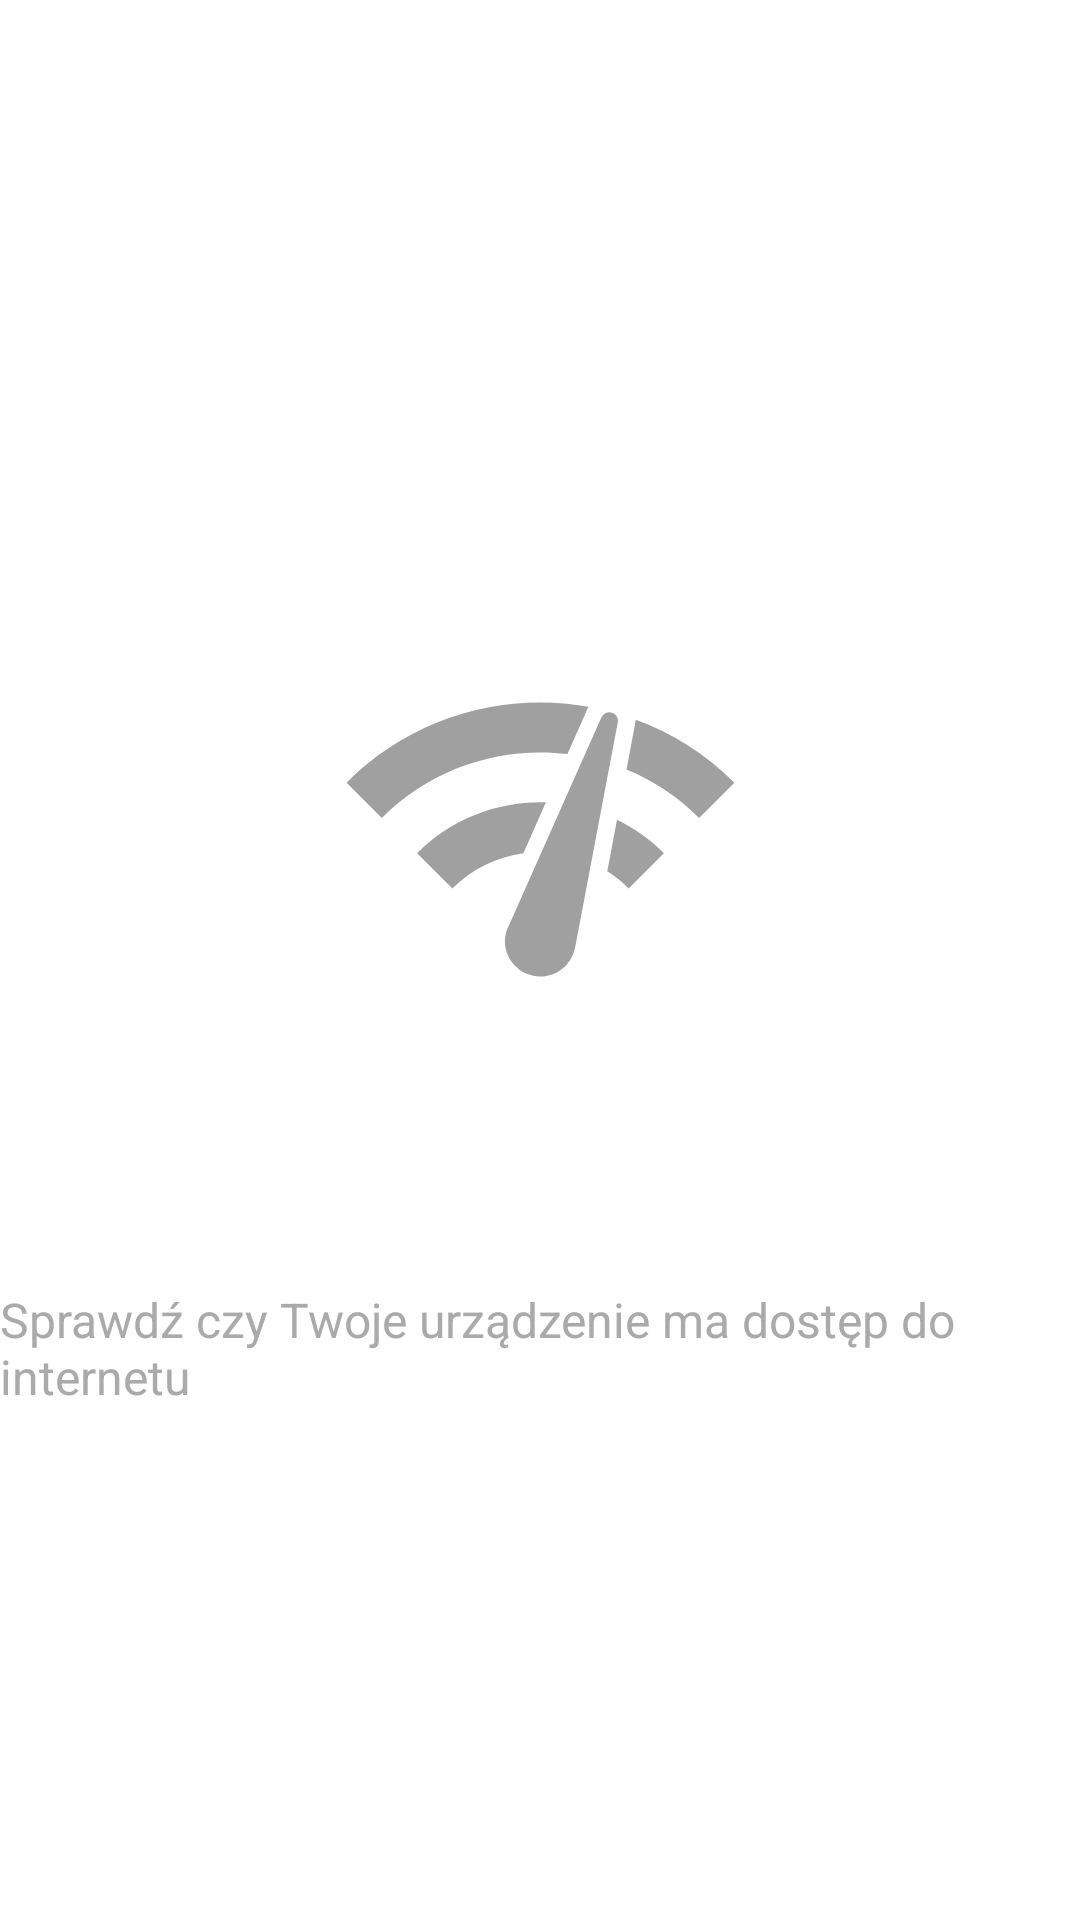

Here is an Android app screen rendered from its layout file. Give the layout XML and the strings, colors and styles it references.
<!-- AndroidManifest.xml: application theme AppTheme -->
<!-- res/layout/no_network.xml -->
<?xml version="1.0" encoding="utf-8"?>
<androidx.constraintlayout.widget.ConstraintLayout xmlns:android="http://schemas.android.com/apk/res/android"
    xmlns:app="http://schemas.android.com/apk/res-auto"
    xmlns:tools="http://schemas.android.com/tools"
    android:layout_width="match_parent"
    android:layout_height="match_parent">

    <ImageView
        android:id="@+id/errorConnectImage"
        android:layout_width="141dp"
        android:layout_height="285dp"
        android:layout_marginTop="136dp"
        app:layout_constraintEnd_toEndOf="parent"
        app:layout_constraintStart_toStartOf="parent"
        app:layout_constraintTop_toTopOf="parent"
        app:srcCompat="@drawable/network_check" />

    <TextView
        android:id="@+id/errorConnect"
        android:layout_width="wrap_content"
        android:layout_height="wrap_content"
        android:layout_marginTop="8dp"
        android:textSize="@dimen/layoutPadding"
        android:textColor="@color/lightgray"
        android:text="@string/error_connect"
        app:layout_constraintEnd_toEndOf="parent"
        app:layout_constraintHorizontal_bias="0.498"
        app:layout_constraintStart_toStartOf="parent"
        app:layout_constraintTop_toBottomOf="@+id/errorConnectImage" />
</androidx.constraintlayout.widget.ConstraintLayout>
<!-- resources referenced by this layout -->
<resources>
  <color name="lightgray">#AAAAAA</color>
  <dimen name="layoutPadding">16sp</dimen>
  <!-- drawable network_check (drawable) -->
  <vector android:height="48dp" android:tint="#A0A0A0"
      android:viewportHeight="24" android:viewportWidth="24"
      android:width="48dp" xmlns:android="http://schemas.android.com/apk/res/android">
      <path android:fillColor="@android:color/white" android:pathData="M15.9,5c-0.17,0 -0.32,0.09 -0.41,0.23l-0.07,0.15 -5.18,11.65c-0.16,0.29 -0.26,0.61 -0.26,0.96 0,1.11 0.9,2.01 2.01,2.01 0.96,0 1.77,-0.68 1.96,-1.59l0.01,-0.03L16.4,5.5c0,-0.28 -0.22,-0.5 -0.5,-0.5zM1,9l2,2c2.88,-2.88 6.79,-4.08 10.53,-3.62l1.19,-2.68C9.89,3.84 4.74,5.27 1,9zM21,11l2,-2c-1.64,-1.64 -3.55,-2.82 -5.59,-3.57l-0.53,2.82c1.5,0.62 2.9,1.53 4.12,2.75zM17,15l2,-2c-0.8,-0.8 -1.7,-1.42 -2.66,-1.89l-0.55,2.92c0.42,0.27 0.83,0.59 1.21,0.97zM5,13l2,2c1.13,-1.13 2.56,-1.79 4.03,-2l1.28,-2.88c-2.63,-0.08 -5.3,0.87 -7.31,2.88z"/>
  </vector>
  <string name="error_connect" translatable="false">Sprawdź czy Twoje urządzenie ma dostęp do internetu</string>
  <style name="AppTheme" parent="Theme.MaterialComponents.Light.NoActionBar">
          <item name="colorPrimary">@color/facebluealpha</item>
          <item name="colorPrimaryDark">@color/faceblue</item>
          <item name="colorAccent">@color/whitesmoke</item>
          <item name="fontFamily">@font/roboto_condensed_regular</item>
          <item name="buttonStyle">@style/buttonStyle</item>
          <item name="shapeAppearanceOverlay">
              @style/ShapeAppearanceOverlay.MyApp.Image</item>
      </style>
  <color name="facebluealpha">#CC4267B2</color>
  <color name="faceblue">#4267B2</color>
  <color name="whitesmoke">#F5F5F5</color>
  <style name="buttonStyle" parent="Widget.AppCompat.Button">
          <item name="android:textSize">24sp</item>
          <item name="android:textColor">@color/whitesmoke</item>
      </style>
  <style name="ShapeAppearanceOverlay.MyApp.Image" parent="">
          <item name="cornerFamily">rounded</item>
          <item name="cornerSize">16dp</item>
      </style>
</resources>
